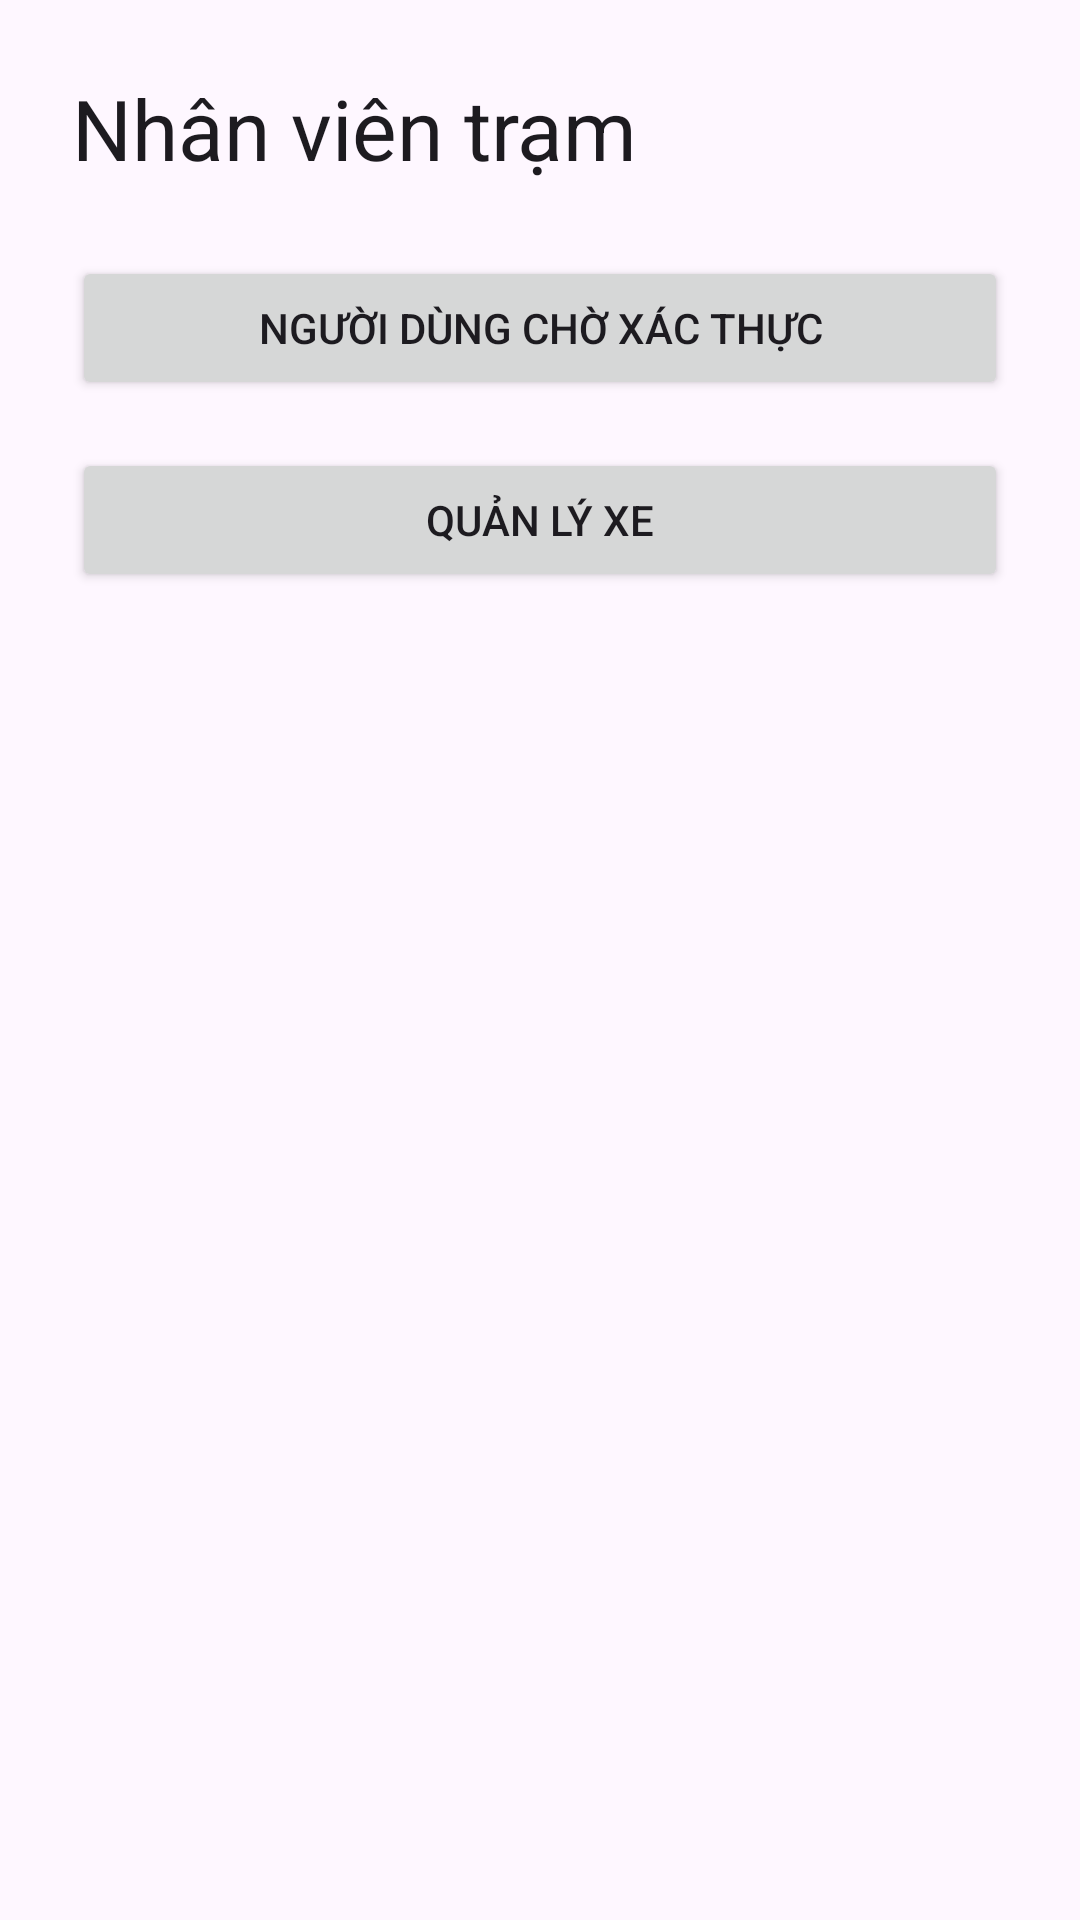

Android layout source for this screen:
<!-- AndroidManifest.xml: application theme Theme.Carrental -->
<!-- res/layout/activity_staff_home.xml -->
<?xml version="1.0" encoding="utf-8"?>
<androidx.constraintlayout.widget.ConstraintLayout xmlns:android="http://schemas.android.com/apk/res/android"
    xmlns:app="http://schemas.android.com/apk/res-auto"
    android:layout_width="match_parent"
    android:layout_height="match_parent"
    android:padding="24dp">

    <TextView
        android:id="@+id/staffHomeTitle"
        android:layout_width="wrap_content"
        android:layout_height="wrap_content"
        android:text="@string/staff_home_title"
        android:textAppearance="@style/TextAppearance.Material3.HeadlineMedium"
        app:layout_constraintTop_toTopOf="parent"
        app:layout_constraintStart_toStartOf="parent" />

    <Button
        android:id="@+id/buttonPendingUsers"
        android:layout_width="0dp"
        android:layout_height="wrap_content"
        android:text="Người dùng chờ xác thực"
        app:layout_constraintTop_toBottomOf="@id/staffHomeTitle"
        app:layout_constraintStart_toStartOf="parent"
        app:layout_constraintEnd_toEndOf="parent"
        android:layout_marginTop="24dp" />

    <Button
        android:id="@+id/buttonManageVehicles"
        android:layout_width="0dp"
        android:layout_height="wrap_content"
        android:text="Quản lý xe"
        app:layout_constraintTop_toBottomOf="@id/buttonPendingUsers"
        app:layout_constraintStart_toStartOf="parent"
        app:layout_constraintEnd_toEndOf="parent"
        android:layout_marginTop="16dp" />

</androidx.constraintlayout.widget.ConstraintLayout>
<!-- resources referenced by this layout -->
<resources>
  <string name="staff_home_title">Nhân viên trạm</string>
  <style name="Theme.Carrental" parent="Theme.Material3.DayNight.NoActionBar">
          <item name="colorPrimary">@color/primaryColor</item>
          <item name="colorPrimaryVariant">@color/primaryDarkColor</item>
          <item name="colorSecondary">@color/secondaryColor</item>
          <item name="android:statusBarColor" tools:targetApi="l">@color/primaryDarkColor</item>
      </style>
  <color name="primaryColor">#0057FF</color>
  <color name="primaryDarkColor">#0040C1</color>
  <color name="secondaryColor">#00C853</color>
</resources>
